Run: headless pygame with SDL's dummy video driver; simulated clock (each Clock.tick advances the game by its frame time, no real sleeping); random seed 0; keys injected as events and as key.get_pressed() state; mouse plan: one left click at the window centre at the start of phase 2, then a move to the lower-right quarter at the start of phase 3.
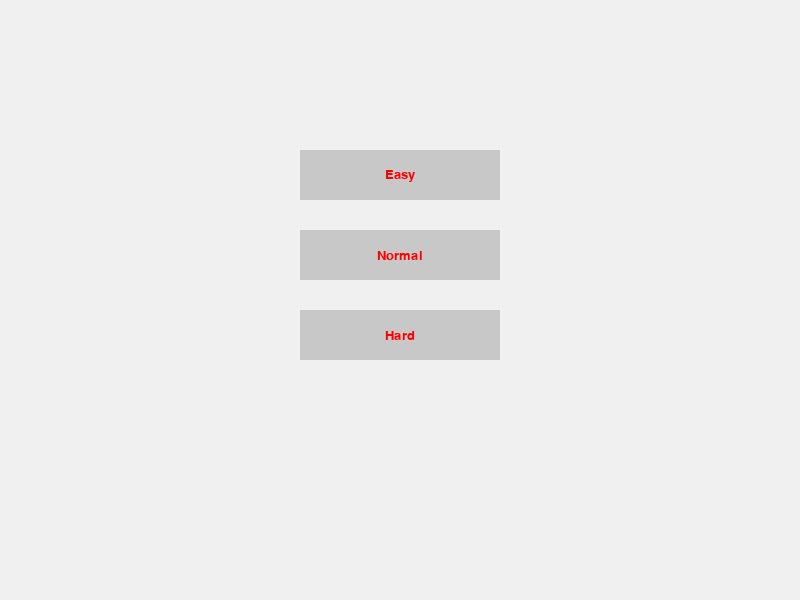
Frame 1 of 4 · flips 1–60 · no input
Frame 2 of 4 · flips 61–180 · clicked the window centre · tapped SPACE, RETURN · held RIGHT (→), D · screen unchanged from frame 1, image omitted
Frame 3 of 4 · flips 181–300 · moved the mouse to the lower-right quarter · held DOWN (↓), S · screen unchanged from frame 2, image omitted
Frame 4 of 4 · flips 301–420 · held LEFT (←), A, UP (↑), W · screen unchanged from frame 3, image omitted

The pygame program that drew these frames:

import pygame
import sys

GRAY = (200,200,200)
R = (255,0,0)
G = (0,255,0)
B = (0,0,255)

# 扫雷: 右键标记
# 选择难度 { 简单3x3 雷1; 普通12x12 雷20; 困难24x24 雷99 }
pygame.init()
screen = pygame.display.set_mode((800,600))
font = pygame.font.SysFont('arial', 20)

class Button:
    total = 0
    def __init__(self, text, size, limit):
        self.rect = pygame.Rect(300, 150+80*Button.total,200,50)
        Button.total += 1
        self.text = text
        self.size = size
        self.limit = limit
    def render(self):
        pygame.draw.rect(screen, GRAY, self.rect)
        text_surface = font.render(self.text, True, (255,0,0))
        # screen.blit(text_surface, (self.rect.centerx - 50, self.rect.centery-10))
        # 居中显示
        text_dest = text_surface.get_rect(center = self.rect.center)
        screen.blit(text_surface, text_dest)

button_list = [
    Button('Easy', 3, 1),
    Button('Normal', 12, 20),
    Button('Hard', 24, 99),
]

while True:
    for event in pygame.event.get():
        if event.type == pygame.QUIT:
            pygame.quit()
            sys.exit()
        elif event.type == pygame.MOUSEBUTTONDOWN:
            mouse_pos = pygame.mouse.get_pos()
            for button in button_list:
                if button.rect.collidepoint(mouse_pos):
                    print(button.text)

    # page components
    screen.fill((240,240,240))
    for button in button_list:
        button.render()

    # page render
    pygame.display.flip()
    pygame.time.Clock().tick(10)
